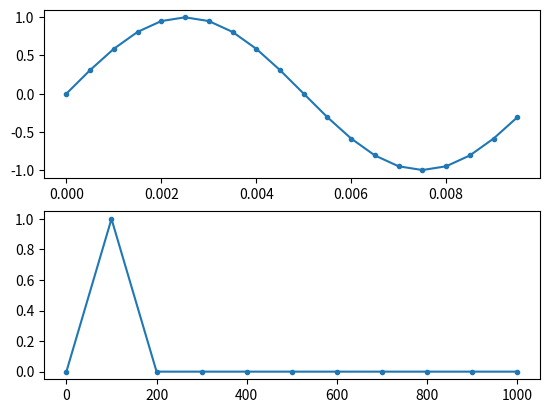

Write the Python code that produced this figure.
#!/usr/bin/env python3
# -*- coding: utf-8 -*-
"""
Created on Thu Feb 17 17:46:31 2022

[redacted]
"""

import numpy as np
import matplotlib.pyplot as plt


#sampling frequency
fs=2000
t_step=1/fs #sample time interval
f_signal=100 #signal frequency

N=int(fs/f_signal)

t=np.linspace(0,(N-1)*t_step,N) #time steps

f_steps=np.linspace(0,(N-1)*f_signal,N)

y=1*np.sin(2*np.pi*f_signal*t)


#perform fft
x=np.fft.fft(y)
x_mag=np.abs(x)/N

f_plot=f_steps[0:int(N/2+1)]
x_mag_plot=2*x_mag[0:int(N/2+1)]
x_mag_plot[0]=x_mag_plot[0]/2

#f_plot=f


#plot
fig,[ax1,ax2]=plt.subplots(2,1)
ax1.plot(t,y,'.-')
#ax2.plot(f_steps,x_mag,'.-')

ax2.plot(f_plot,x_mag_plot,'.-')
plt.show()